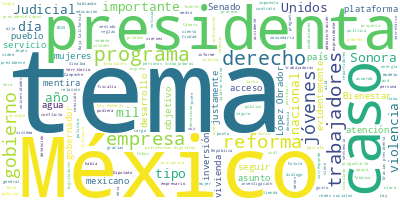

The file beside this chart, header and first rows:
Participante, Texto, Sentimiento, Palabras, Dia, Mes, Anio
MARATH BOLAÑOS LOPEZ, Muy buenos días a todas y todos., 0.0, 7, 16, 10, 2024
MARATH BOLAÑOS LOPEZ, Me da mucho gusto estar en esta mañanera…, 0.0, 41, 16, 10, 2024
MARATH BOLAÑOS LOPEZ, Decir al respecto de este programa que, …, 0.0, 37, 16, 10, 2024
MARATH BOLAÑOS LOPEZ, A través de la capacitación en el trabaj…, 0.0, 82, 16, 10, 2024
MARATH BOLAÑOS LOPEZ, Y se suma este apoyo el que se le da de …, 0.0, 57, 16, 10, 2024
MARATH BOLAÑOS LOPEZ, Desde el año 2019, desde el inicio de su…, 0.0, 109, 16, 10, 2024
MARATH BOLAÑOS LOPEZ, Es importante aquí resaltar que este pro…, 0.0, 56, 16, 10, 2024
MARATH BOLAÑOS LOPEZ, Asimismo, se destaca que siete de cada 1…, 0.0, 53, 16, 10, 2024
MARATH BOLAÑOS LOPEZ, Como la presidenta también lo ha informa…, 0.0, 102, 16, 10, 2024
MARATH BOLAÑOS LOPEZ, Esto va a representar en el año 2025 una…, 0.0, 49, 16, 10, 2024
MARATH BOLAÑOS LOPEZ, Esto, en cuanto al programa. Es cuanto, …, 0.0, 8, 16, 10, 2024
MARATH BOLAÑOS LOPEZ, Y si ahora nos lo permiten, pasaríamos a…, 0.0, 47, 16, 10, 2024
MARATH BOLAÑOS LOPEZ, Y decirles en ese sentido que, para dime…, 0.0, 92, 16, 10, 2024
MARATH BOLAÑOS LOPEZ, En ese sentido, quiero comentar que desd…, 0.0, 49, 16, 10, 2024
MARATH BOLAÑOS LOPEZ, Se han realizado cerca de 30 reuniones c…, 0.0, 52, 16, 10, 2024
MARATH BOLAÑOS LOPEZ, Y comentarles que la regulación del trab…, 0.0, 22, 16, 10, 2024
MARATH BOLAÑOS LOPEZ, Por una parte, el modelo de negocios es …, 0.0, 24, 16, 10, 2024
MARATH BOLAÑOS LOPEZ, Y, por la otra, también decir que este m…, 0.0, 50, 16, 10, 2024
MARATH BOLAÑOS LOPEZ, Uno de los desafíos de este sector es el…, 0.0, 64, 16, 10, 2024
MARATH BOLAÑOS LOPEZ, Esto evidentemente nos obliga —ya, tambi…, 0.0, 83, 16, 10, 2024
MARATH BOLAÑOS LOPEZ, Y, bueno, a continuación, siguiendo las …, 0.0, 26, 16, 10, 2024
MARATH BOLAÑOS LOPEZ, Por una parte, se añade un capítulo a la…, 0.0, 25, 16, 10, 2024
MARATH BOLAÑOS LOPEZ, Se establece la creación de un régimen t…, 0.0, 21, 16, 10, 2024
MARATH BOLAÑOS LOPEZ, Por otra parte, las personas trabajadora…, 0.0, 57, 16, 10, 2024
MARATH BOLAÑOS LOPEZ, También se reconoce la subordinación dis…, 0.0, 33, 16, 10, 2024
MARATH BOLAÑOS LOPEZ, Y mencionar que, además, pues no se tien…, 0.0, 21, 16, 10, 2024
MARATH BOLAÑOS LOPEZ, ¿Qué es lo que estamos buscando con ello…, 0.0, 8, 16, 10, 2024
MARATH BOLAÑOS LOPEZ, Pues que haya claridad en las reglas de …, 0.0, 90, 16, 10, 2024
MARATH BOLAÑOS LOPEZ, Y uno de los puntos muy importantes es j…, 0.0, 50, 16, 10, 2024
MARATH BOLAÑOS LOPEZ, También tendrán derecho a créditos del I…, 0.0, 13, 16, 10, 2024
MARATH BOLAÑOS LOPEZ, Tendrán seguro contra accidentes de trab…, 0.0, 21, 16, 10, 2024
MARATH BOLAÑOS LOPEZ, Se establece —la siguiente, por favor—, …, 0.0, 57, 16, 10, 2024
MARATH BOLAÑOS LOPEZ, En todos los casos deberá haber mecanism…, 0.0, 18, 16, 10, 2024
MARATH BOLAÑOS LOPEZ, Además, que estamos incluyendo otras dis…, 0.0, 26, 16, 10, 2024
MARATH BOLAÑOS LOPEZ, Y, por supuesto, también respetando y cu…, 0.0, 22, 16, 10, 2024
MARATH BOLAÑOS LOPEZ, Respecto a las facilidades e innovacione…, 0.0, 15, 16, 10, 2024
MARATH BOLAÑOS LOPEZ, Se crean reglas específicas para el trab…, 0.0, 24, 16, 10, 2024
MARATH BOLAÑOS LOPEZ, Va a haber un alta en el IMSS a inicio d…, 0.0, 38, 16, 10, 2024
MARATH BOLAÑOS LOPEZ, En caso de que ocurrieran accidentes en …, 0.0, 31, 16, 10, 2024
MARATH BOLAÑOS LOPEZ, En caso de no alcanzar un salario mínimo…, 0.0, 23, 16, 10, 2024
MARATH BOLAÑOS LOPEZ, Y, en suma, para finalizar esta exposici…, 0.0, 16, 16, 10, 2024
MARATH BOLAÑOS LOPEZ, Por una parte, las personas trabajadoras…, 0.0, 42, 16, 10, 2024
MARATH BOLAÑOS LOPEZ, Por otra parte, las personas trabajadora…, 0.0, 45, 16, 10, 2024
MARATH BOLAÑOS LOPEZ, Con esta reforma, presidenta, estamos at…, 0.0, 35, 16, 10, 2024
MARATH BOLAÑOS LOPEZ, Y ahora, si me permiten, justamente para…, 0.0, 65, 16, 10, 2024
MARATH BOLAÑOS LOPEZ, Muchísimas gracias., 0.0, 2, 16, 10, 2024
MARATH BOLAÑOS LOPEZ, (FIRMA DE INICIATIVA), 0.0, 3, 16, 10, 2024
PREGUNTA, ¿Cuándo la presenta?, 0.0, 3, 16, 10, 2024
MARATH BOLAÑOS LOPEZ, Sí, justamente se van a hacer todos los …, 0.0, 24, 16, 10, 2024
PREGUNTA, (inaudible), 0.0, 1, 16, 10, 2024
MARATH BOLAÑOS LOPEZ, Bueno, eso ya corresponderá eventualment…, 0.0, 13, 16, 10, 2024
MARATH BOLAÑOS LOPEZ, Bien, pues muchísimas gracias. Con permi…, 0.0, 6, 16, 10, 2024
PRESIDENTA CLAUDIA SHEINBAUM PARDO, Adelante., 0.0, 1, 16, 10, 2024
MIGUEL ANGEL ELORZA VASQUEZ, Con su permiso, presidenta. Buenos días …, 0.0, 10, 16, 10, 2024
MIGUEL ANGEL ELORZA VASQUEZ, Comienzo la sección agradeciendo a las y…, 0.0, 71, 16, 10, 2024
MIGUEL ANGEL ELORZA VASQUEZ, Durante estos últimos días hubo una aval…, 0.0, 65, 16, 10, 2024
MIGUEL ANGEL ELORZA VASQUEZ, Por ejemplo, en marzo de 2023, en la últ…, 0.0, 61, 16, 10, 2024
MIGUEL ANGEL ELORZA VASQUEZ, Esta semana también circularon en redes …, 0.0, 60, 16, 10, 2024
MIGUEL ANGEL ELORZA VASQUEZ, Vamos a ver el video del ‘Detector de me…, 0.0, 12, 16, 10, 2024
MIGUEL ANGEL ELORZA VASQUEZ, (INICIA VIDEO), 0.0, 2, 16, 10, 2024
... 247 more rows
